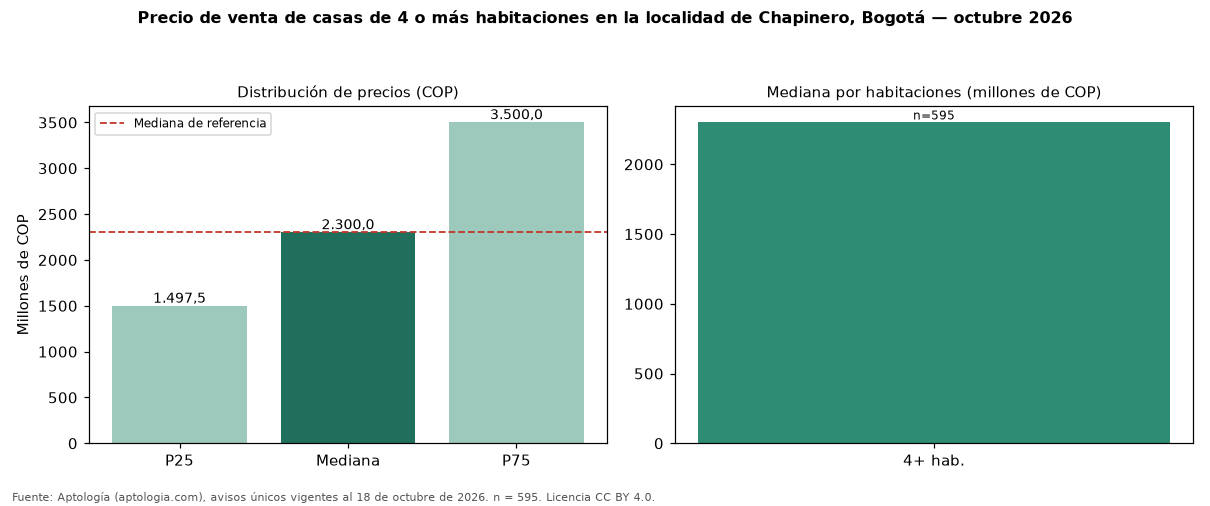

Source data for this figure (header and first rows):
seccion, metrica, valor_cop, n
precio, p25, 1497500000, 595
precio, mediana, 2300000000, 595
precio, p75, 3500000000, 595
cop_por_m2, p25, 4347826, 595
cop_por_m2, mediana, 5660377, 595
cop_por_m2, p75, 7927928, 595
area, area_mediana_m2, 415.0, 595
habitaciones, 4+, 2300000000, 595
administracion, mediana, 1000000, 99
estrato, moda, 4, 
parqueadero, porcentaje_con_parqueadero, 79.8, 595
referencia, mediana_referencia, 2300000000, 801
referencia, mediana_cop_por_m2_referencia, 6000481, 801
